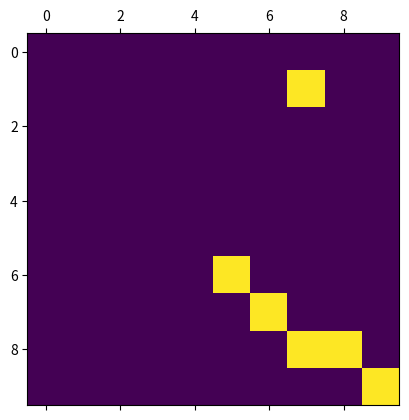
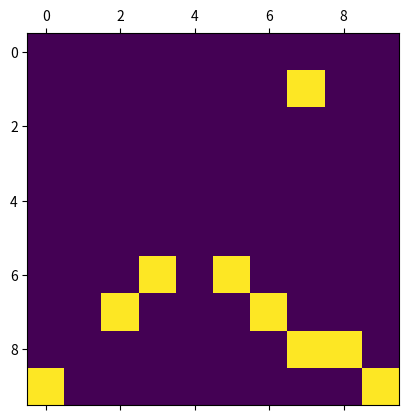
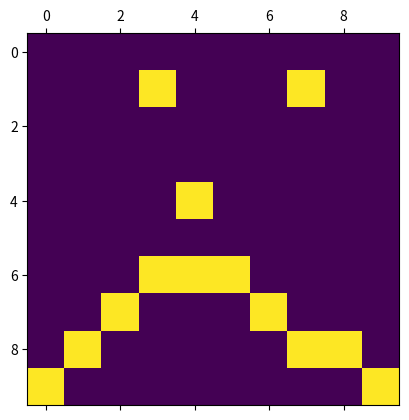

Write Python code to recreate these figures, in order.
import numpy as np
import matplotlib.pyplot as plt
def matshowstr(s):
    l=[]
    for i in range(10):
        l.append([])
        for j in range(10):
            l[-1].append(int(s[i*10+j]))
    plt.matshow(l)

matshowstr('0000000000000000010000000000000000000000000000000000000000000000010000000000100000000001100000000001')
matshowstr('0000000000000000010000000000000000000000000000000000000000000001010000001000100000000001101000000001')
matshowstr('0000000000000100010000000000000000000000000010000000000000000001110000001000100001000001101000000001')
plt.show()
